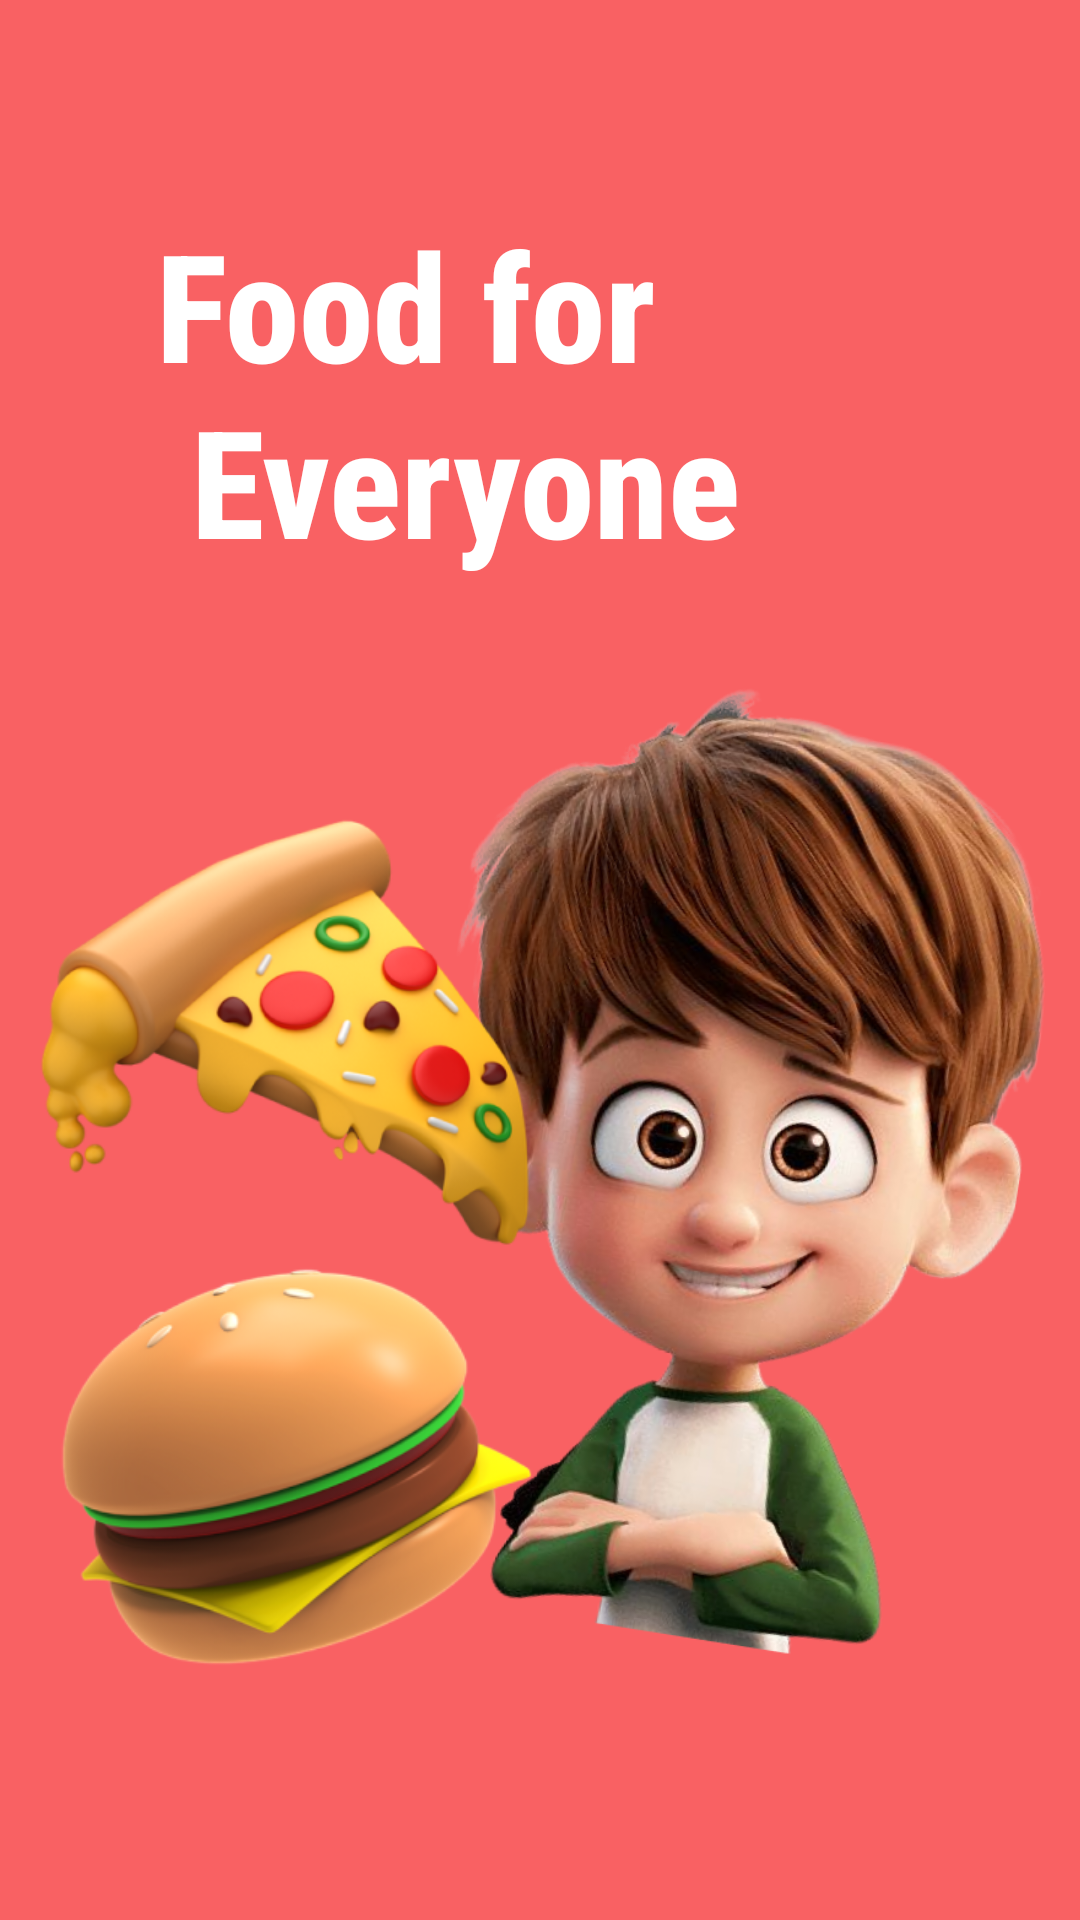

Android layout source for this screen:
<!-- AndroidManifest.xml: application theme Theme.Recipes -->
<!-- res/layout/activity_main2.xml -->
<?xml version="1.0" encoding="utf-8"?>
<layout xmlns:android="http://schemas.android.com/apk/res/android"
    xmlns:app="http://schemas.android.com/apk/res-auto"
    xmlns:tools="http://schemas.android.com/tools">

    <data>

    </data>

    <androidx.constraintlayout.widget.ConstraintLayout
        android:layout_width="match_parent"
        android:layout_height="match_parent"
        android:orientation="vertical"
        android:background="@color/redd"
        tools:context=".ui.firstScreen.MainActivity2">

        <TextView
            android:id="@+id/textView"
            android:layout_width="wrap_content"
            android:layout_height="wrap_content"
            android:layout_marginStart="52dp"
            android:layout_marginTop="68dp"
            android:fontFamily="sans-serif-condensed-medium"
            android:text="@string/titleScreen"
            android:textColor="@color/white"
            android:textSize="50sp"
            android:textStyle="bold"
            app:layout_constraintStart_toStartOf="parent"
            app:layout_constraintTop_toTopOf="parent" />

        <ImageView
            android:id="@+id/imageView"
            android:layout_width="250dp"
            android:layout_height="350dp"
            android:layout_marginTop="16dp"
            android:src="@drawable/boy"
            app:layout_constraintEnd_toEndOf="parent"
            app:layout_constraintHorizontal_bias="1.0"
            app:layout_constraintStart_toStartOf="parent"
            app:layout_constraintTop_toBottomOf="@+id/textView" />

        <ImageView
            android:layout_width="170dp"
            android:layout_height="150dp"
            android:layout_marginTop="76dp"
            android:src="@drawable/pizza"
            app:layout_constraintEnd_toEndOf="parent"
            app:layout_constraintHorizontal_bias="0.066"
            app:layout_constraintStart_toStartOf="parent"
            app:layout_constraintTop_toBottomOf="@+id/textView" />

        <ImageView
            android:layout_width="170dp"
            android:layout_height="150dp"
            android:layout_marginTop="224dp"
            android:src="@drawable/burger"
            app:layout_constraintEnd_toEndOf="parent"
            app:layout_constraintHorizontal_bias="0.066"
            app:layout_constraintStart_toStartOf="parent"
            app:layout_constraintTop_toBottomOf="@+id/textView" />

        <Button
            android:id="@+id/getStarted"
            style="@style/Widget.Material3.Button.ElevatedButton"
            android:layout_width="match_parent"
            android:layout_height="wrap_content"
            android:layout_marginHorizontal="40dp"
            android:layout_marginTop="64dp"
            android:padding="20dp"
            android:text="@string/get_Started"
            android:textColor="@color/redd"
            android:textSize="18sp"
            app:layout_constraintTop_toBottomOf="@+id/imageView"
            tools:layout_editor_absoluteX="52dp" />
    </androidx.constraintlayout.widget.ConstraintLayout>
</layout>
<!-- resources referenced by this layout -->
<resources>
  <color name="redd">#f96163</color>
  <color name="white">#FFFFFFFF</color>
  <!-- drawable boy: png bitmap (drawable, 719483 bytes) -->
  <!-- drawable burger: png bitmap (drawable, 87978 bytes) -->
  <!-- drawable pizza: png bitmap (drawable, 108575 bytes) -->
  <string name="get_Started">Get Started</string>
  <string name="titleScreen">Food for \n Everyone</string>
  <style name="Theme.Recipes" parent="Theme.MaterialComponents.DayNight.NoActionBar">
          
          <item name="colorPrimary">@color/redd</item>
          <item name="colorPrimaryVariant">@color/purple_700</item>
          <item name="colorOnPrimary">@color/white</item>
          
          <item name="colorSecondary">@color/teal_200</item>
          <item name="colorSecondaryVariant">@color/teal_700</item>
          <item name="colorOnSecondary">@color/black</item>
          
          <item name="android:statusBarColor">@color/redd</item>
          
      </style>
  <color name="purple_700">#FF3700B3</color>
  <color name="teal_200">#FF03DAC5</color>
  <color name="teal_700">#FF018786</color>
  <color name="black">#FF000000</color>
</resources>
